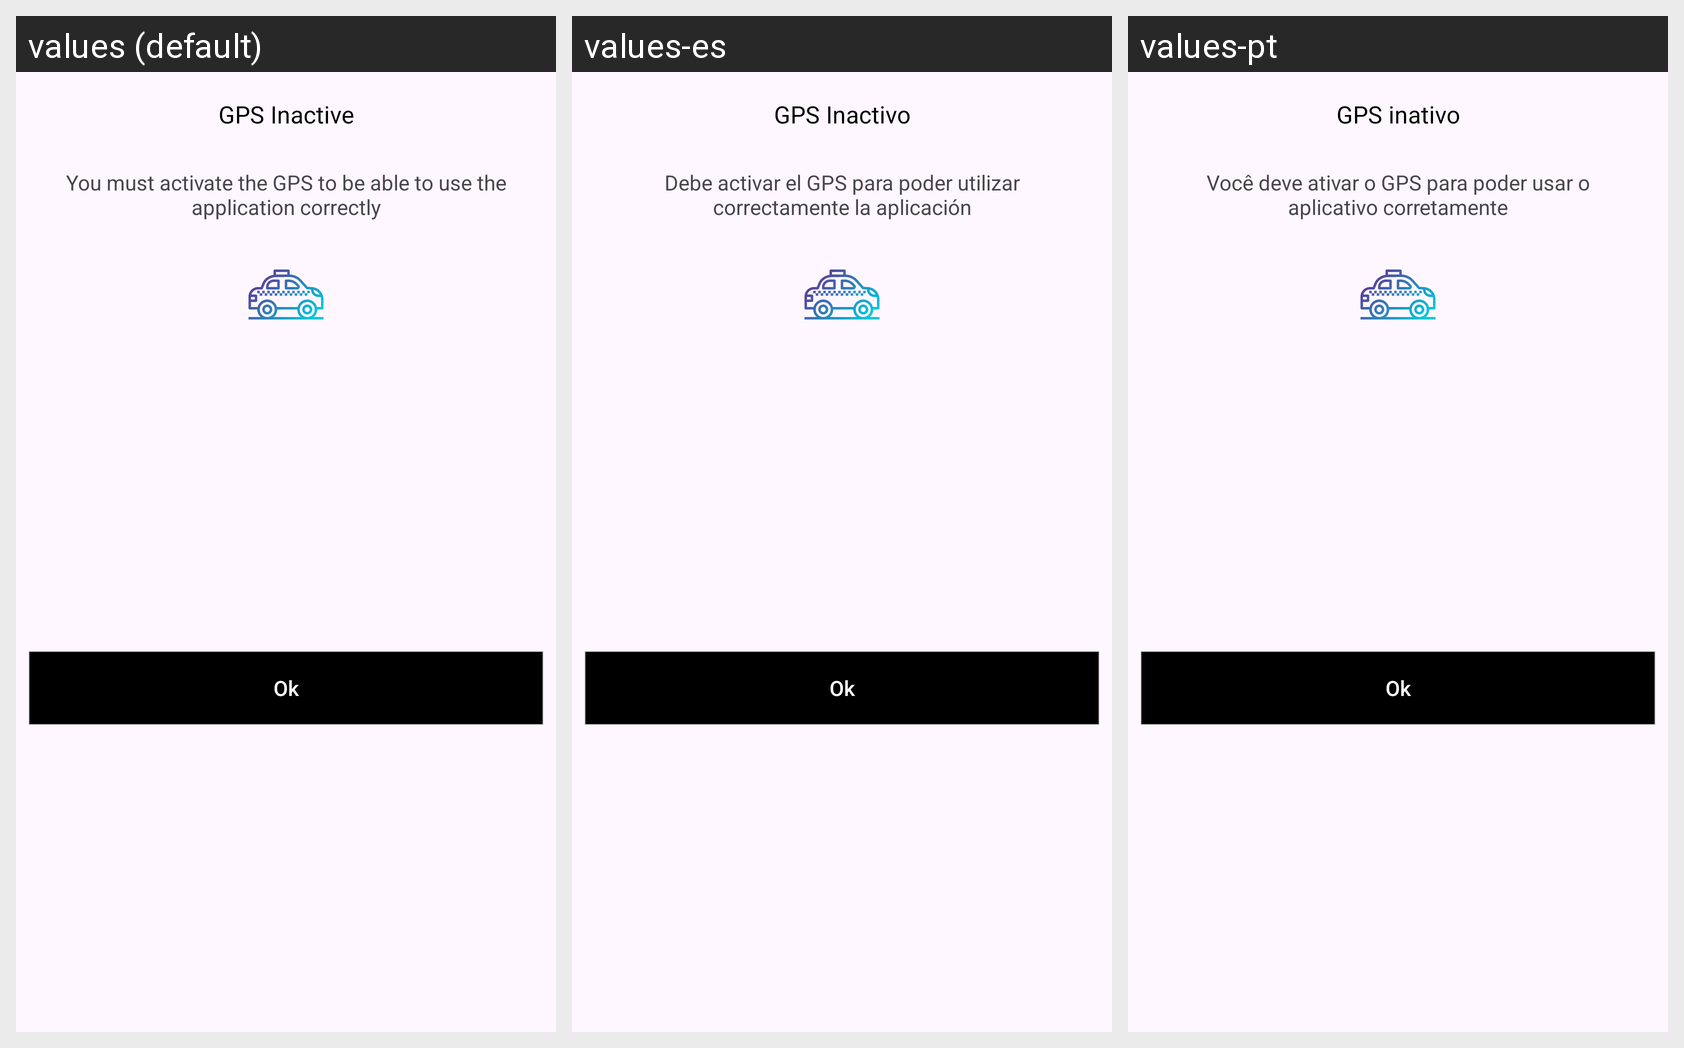

The Android screen above is rendered under several locales of the same app. Produce the string resources it draws, with the default and per-locale values.
Android screen res/layout/dialog_info_generico.xml rendered under 3 locales, left to right: values (default), values-es, values-pt. Device: Nexus 5 (rendered at 1080×1920; each locale shown at half size, 540×960, under a caption strip naming it); theme Theme.AppTransport.
Strings drawn on this screen, with the default value and each locale's value (text and hints the layout hard-codes, and strings that could not be matched under every locale, appear in the picture but are not listed):

gps
  values: GPS Inactive
  values-es: GPS Inactivo
  values-pt: GPS inativo

mensaje_gps
  values: You must activate the GPS to be able to use the application correctly
  values-es: Debe activar el GPS para poder utilizar correctamente la aplicación
  values-pt: Você deve ativar o GPS para poder usar o aplicativo corretamente
